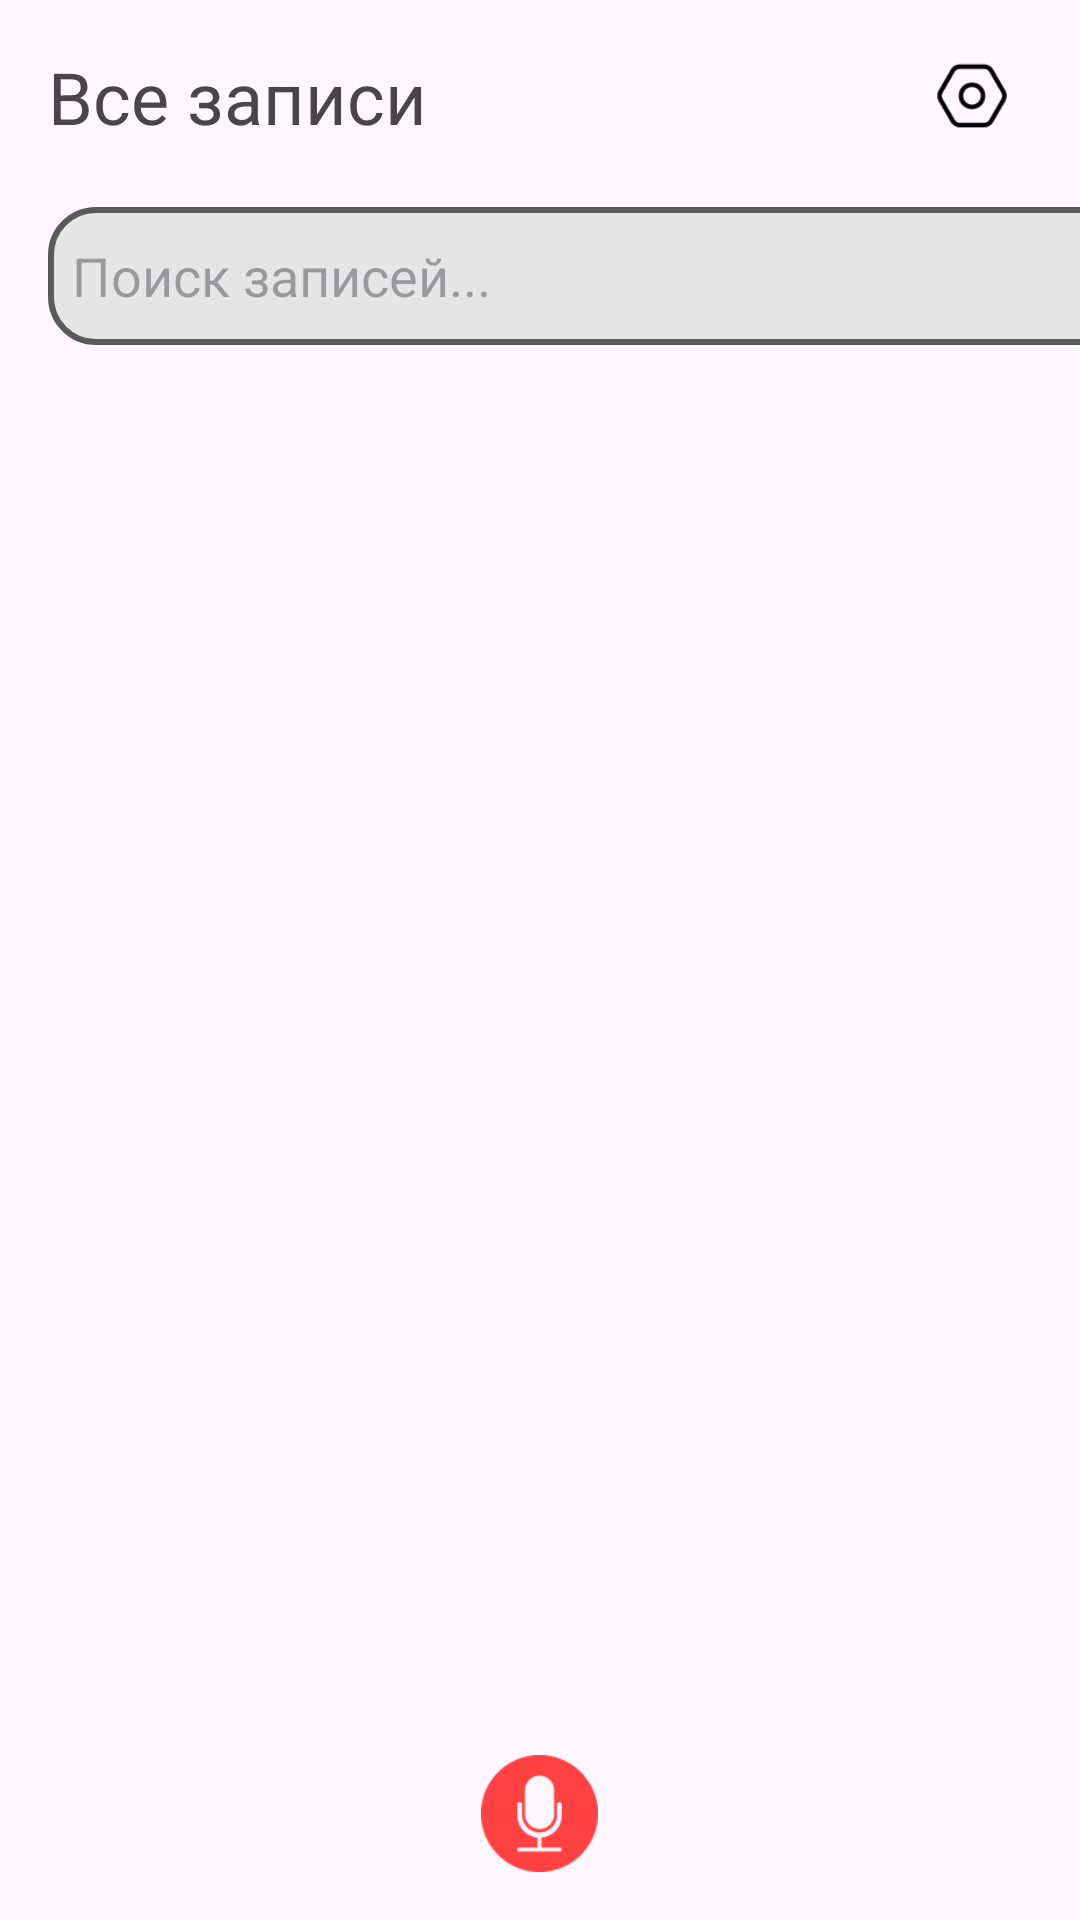

Reconstruct the res/layout file that produces this screen, plus the resources it refers to.
<!-- AndroidManifest.xml: application theme Theme.CoursePR_VorobyevP_PR21102 -->
<!-- res/layout/activity_main.xml -->
<?xml version="1.0" encoding="utf-8"?>
<androidx.constraintlayout.widget.ConstraintLayout xmlns:android="http://schemas.android.com/apk/res/android"
    xmlns:app="http://schemas.android.com/apk/res-auto"
    xmlns:tools="http://schemas.android.com/tools"
    android:layout_width="match_parent"
    android:layout_height="match_parent"
    tools:context=".MainActivity">

    <LinearLayout
        android:layout_width="match_parent"
        android:layout_height="match_parent"
        android:orientation="vertical">

        <LinearLayout
            android:layout_width="match_parent"
            android:layout_height="64dp"
            android:gravity="center_vertical"
            android:orientation="horizontal"
            android:padding="16dp">

            <TextView
                android:layout_width="328dp"
                android:layout_height="wrap_content"
                android:layout_weight="1"
                android:text="Все записи"
                android:textSize="24sp" />

            <ImageButton
                android:id="@+id/btnSettings"
                android:layout_width="40dp"
                android:layout_height="42dp"
                android:background="?android:attr/selectableItemBackground"
                android:padding="8dp"
                android:scaleType="fitCenter"
                android:src="@drawable/ic_settings"
                tools:ignore="SpeakableTextPresentCheck,TouchTargetSizeCheck" />

        </LinearLayout>

        <LinearLayout
            android:id="@+id/linearLayout"
            android:layout_width="369dp"
            android:layout_height="46dp"
            android:layout_marginStart="16dp"
            android:layout_marginTop="5dp"
            android:layout_marginBottom="5dp"
            android:layout_marginEnd="16dp"
            android:orientation="horizontal">

            <EditText
                android:layout_width="match_parent"
                android:layout_height="match_parent"
                android:background="@drawable/round_search"
                android:drawableLeft="@drawable/ic_search"
                android:drawablePadding="8dp"
                android:hint="Поиск записей..."
                android:paddingStart="8dp"
                android:paddingEnd="8dp"
                tools:ignore="TouchTargetSizeCheck" />

        </LinearLayout>

        <LinearLayout
            android:layout_width="match_parent"
            android:layout_height="631dp"
            android:layout_weight="1"
            android:orientation="vertical">

            <ListView
                android:id="@+id/listViewRecordings"
                android:layout_width="match_parent"
                android:layout_height="639dp" />

        </LinearLayout>

        <LinearLayout
            android:layout_width="match_parent"
            android:layout_height="wrap_content"
            android:gravity="center"
            android:padding="16dp">

            <ImageButton
                android:id="@+id/btnRecord"
                android:layout_width="41dp"
                android:layout_height="39dp"
                android:background="?android:attr/selectableItemBackground"
                android:scaleType="fitCenter"
                android:src="@drawable/ic_record"
                tools:ignore="SpeakableTextPresentCheck,TouchTargetSizeCheck" />

        </LinearLayout>
    </LinearLayout>

</androidx.constraintlayout.widget.ConstraintLayout>
<!-- resources referenced by this layout -->
<resources>
  <!-- drawable ic_record: png bitmap (drawable, 2505 bytes) -->
  <!-- drawable ic_settings: png bitmap (drawable, 1464 bytes) -->
  <!-- drawable round_search (drawable) -->
  <shape xmlns:android="http://schemas.android.com/apk/res/android">
      <solid android:color="#E5E5E5"/>
      <corners android:radius="15dp"/>
      <stroke android:color="#5B5A5A" android:width="2dp"/>
  </shape>
  <style name="Theme.CoursePR_VorobyevP_PR21102" parent="Base.Theme.CoursePR_VorobyevP_PR21102" />
  <style name="Base.Theme.CoursePR_VorobyevP_PR21102" parent="Theme.Material3.DayNight.NoActionBar">
          
          
      </style>
</resources>
